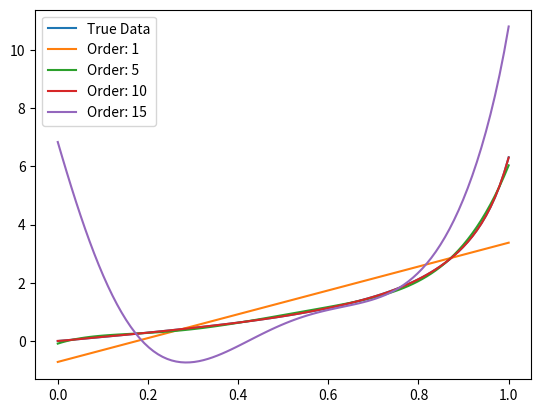

Python code for this plot:
from re import X
import numpy as np
import matplotlib.pyplot as plt

# Problem 2

N = 100
u: np.ndarray = np.linspace(0, 1, N)
y = np.tan(u * 0.9 * np.pi / 2)

params: dict = {}

def create_X(n):
    # Create the X matrix. N rows, n+1 columns. First n columns are u^n, u^(n-1), etc..., last column is 1
    X = np.zeros((N, n+1))
    for i in range(0, n+1):
        X[:, i] = u.T**(i)
    return X

for i in range(1, 21):
    X = create_X(i)
    theta_hat = np.linalg.inv(X.T @ X) @ X.T @ y
    params[i] = theta_hat
    print(np.linalg.inv(X.T @ X) @ X.T @ X)

fig = plt.figure()
ax = fig.add_subplot(111)
plots = [1, 5, 10, 15]

ax.plot(u, y, label='True Data')
for order in plots:
    y_hat = create_X(order) @ params[order]
    ax.plot(u, y_hat, label=f'Order: {order}')
ax.legend()

plt.show()








# %%
